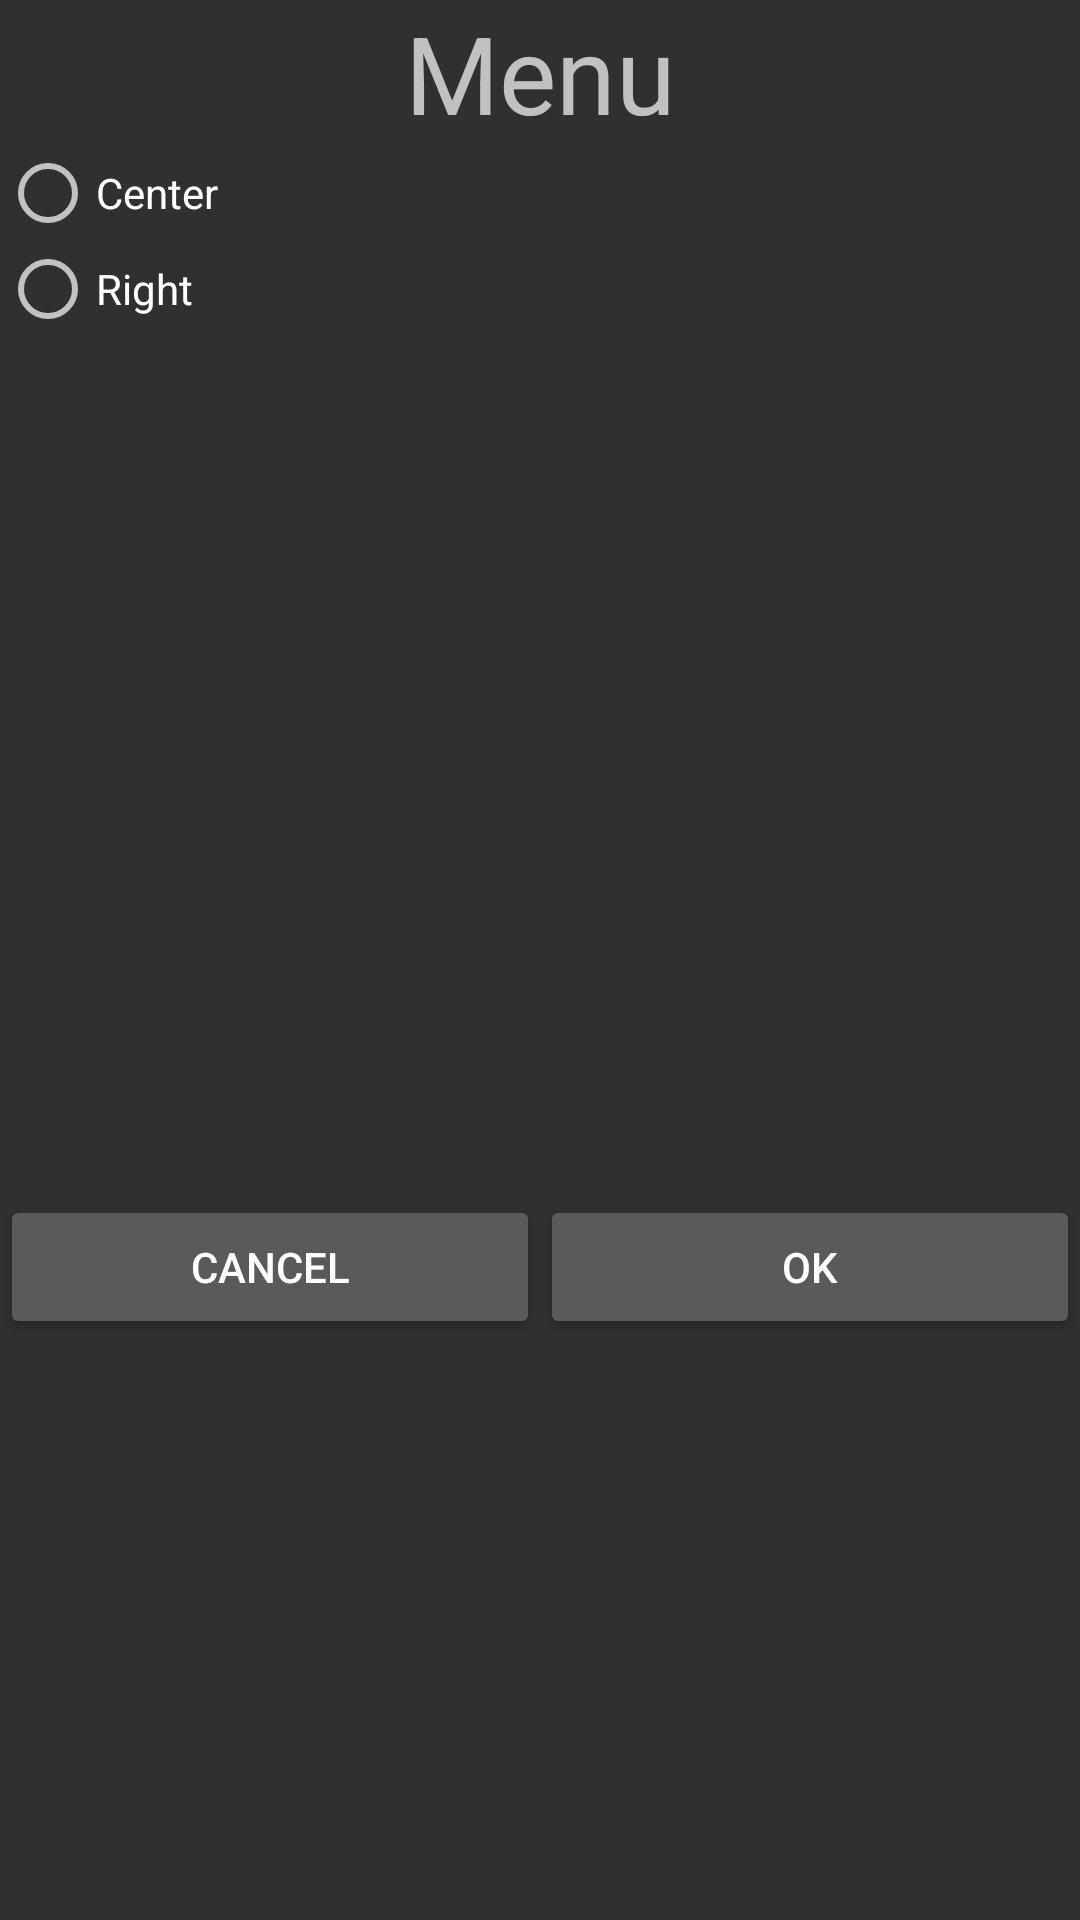

Produce the Android XML layout that renders to this screen, including the resource entries it uses.
<!-- AndroidManifest.xml: application theme Theme.AppCompat.NoActionBar -->
<!-- res/layout/activity_custom_dialog_for_quizz.xml -->
<?xml version="1.0" encoding="utf-8"?>
<LinearLayout xmlns:android="http://schemas.android.com/apk/res/android"
    xmlns:app="http://schemas.android.com/apk/res-auto"
    xmlns:tools="http://schemas.android.com/tools"
    android:layout_width="match_parent"
    android:layout_height="match_parent"
    android:orientation="vertical"
    tools:context="com.example.user.chendemo.dialog.CustomDialogForQuizz">

<TextView
    android:id="@+id/dialog_title"
    android:layout_width="match_parent"
    android:layout_height="wrap_content"
    android:text="Menu"
    android:textSize="36sp"
    android:gravity="center">
</TextView>
<RadioGroup
    android:id="@+id/quizz_radio_group"
    android:layout_width="match_parent"
    android:layout_height="350dp"
    >
    <RadioButton
        android:id="@+id/quizz_button1"
        android:layout_width="wrap_content"
        android:layout_height="wrap_content"
        android:text="Center"
        android:gravity="left|center_vertical"/>
    <RadioButton
        android:id="@+id/quizz_button2"
        android:layout_width="wrap_content"
        android:layout_height="wrap_content"
        android:text="Right"/>
</RadioGroup>
    <LinearLayout
        android:layout_width="match_parent"
        android:layout_height="wrap_content">
    <Button
        android:id="@+id/custom_dialog_cancel"
        android:layout_width="0dp"
        android:layout_height="match_parent"
        android:layout_weight="1"
        android:layout_gravity="center"
        android:text="Cancel"/>
    <Button
        android:id="@+id/custom_dialog_ok"
        android:layout_width="0dp"
        android:layout_height="match_parent"
        android:layout_weight="1"
        android:text="OK"
        android:layout_gravity="center"/>
    </LinearLayout>
    </LinearLayout>
<!-- resources referenced by this layout -->
<resources>

</resources>
